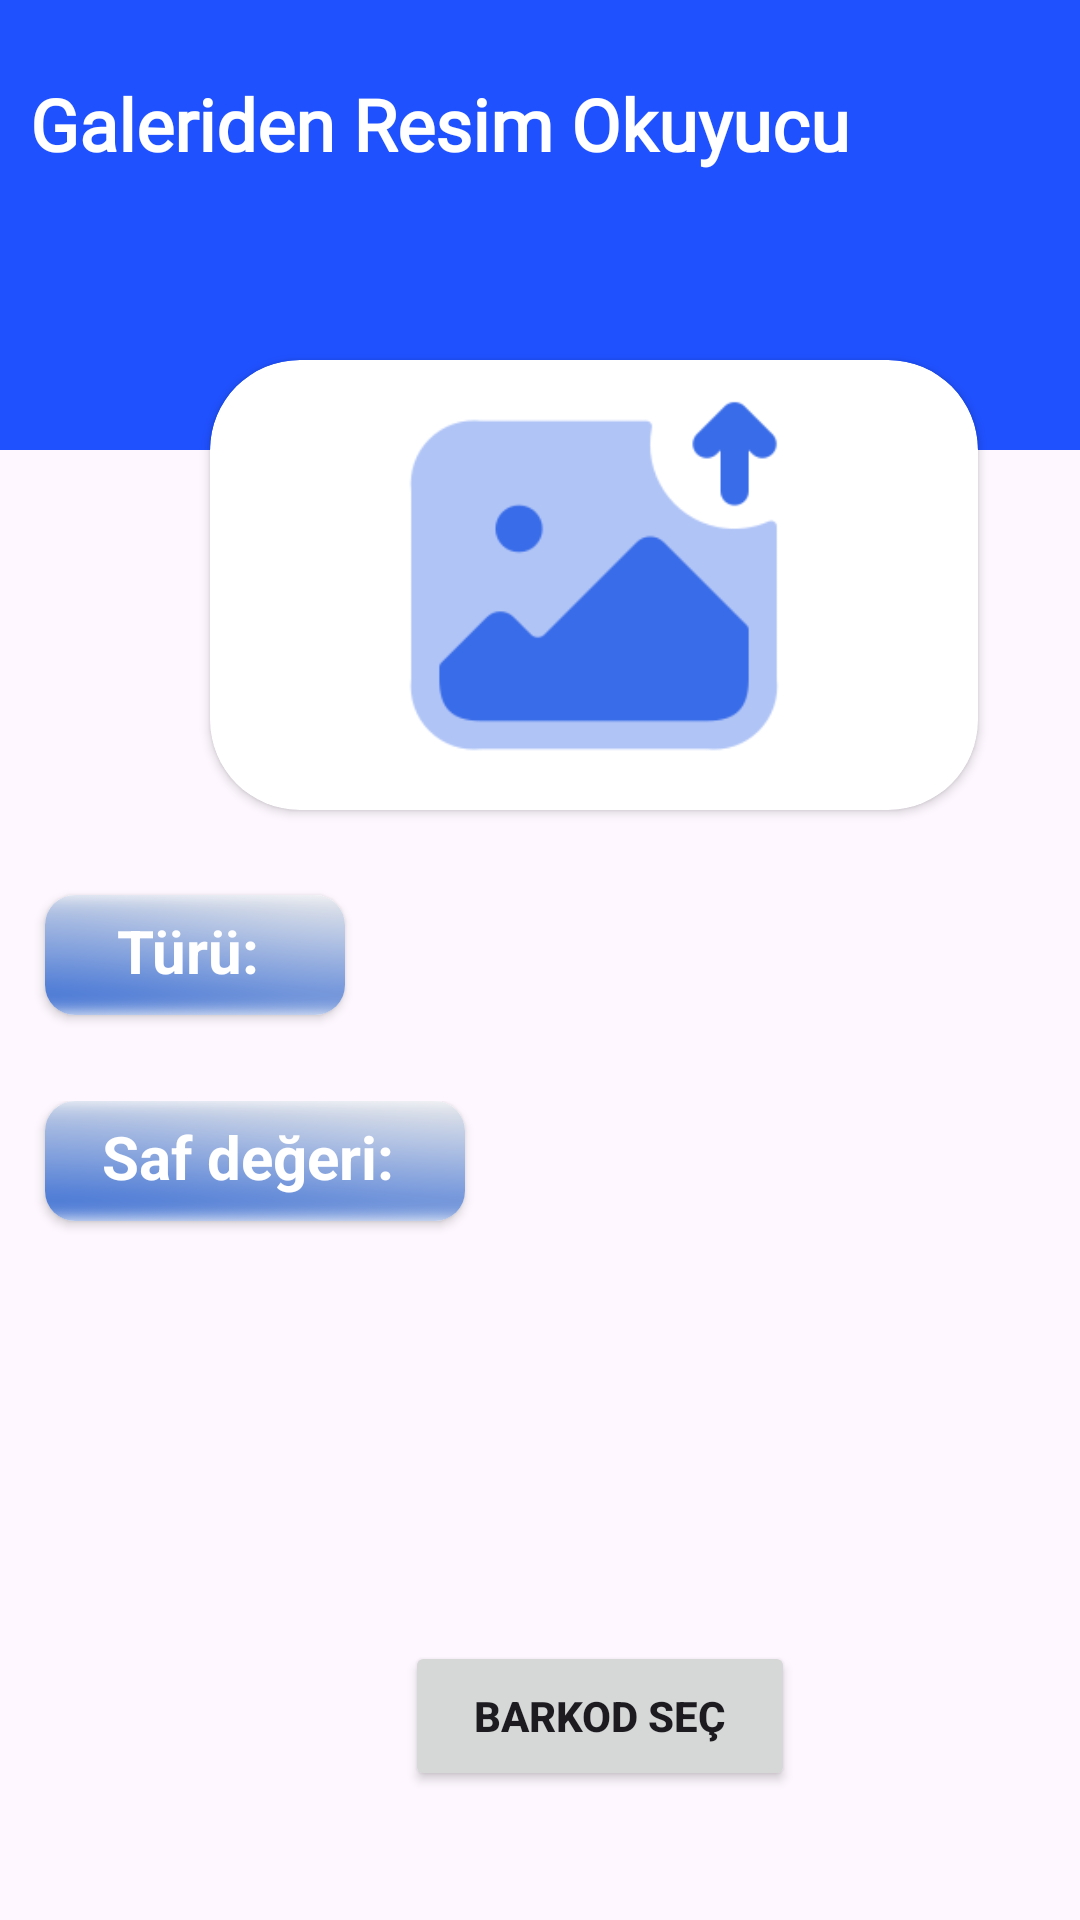

Write the Android layout XML for this screen, with the resource values it uses.
<!-- AndroidManifest.xml: application theme Theme.QRReader -->
<!-- res/layout/qr_storage.xml -->
<?xml version="1.0" encoding="utf-8"?>
<FrameLayout xmlns:android="http://schemas.android.com/apk/res/android"
    xmlns:app="http://schemas.android.com/apk/res-auto"
    xmlns:tools="http://schemas.android.com/tools"
    android:layout_width="match_parent"
    android:layout_height="match_parent">


    <View
        android:layout_width="match_parent"
        android:layout_height="150dp"
        android:background="#1F51FF" />


    <TextView
        android:id="@+id/header_title"
        android:layout_width="match_parent"
        android:layout_height="wrap_content"
        android:layout_marginLeft="10dp"
        android:layout_marginTop="25dp"
        android:fontFamily="@font/standard"
        android:text="@string/storageTitle"
        android:textColor="#FFFFFF"
        android:textSize="24sp"
        android:textStyle="bold"

        />

    <RelativeLayout
        android:id="@+id/loading_screen"
        android:layout_width="match_parent"
        android:layout_height="match_parent"
        android:visibility="gone">

        <include layout="@layout/loading_screen" />

    </RelativeLayout>


    <LinearLayout
        android:id="@+id/main_screen"
        android:layout_width="match_parent"
        android:layout_height="match_parent"
        android:orientation="vertical"
        android:visibility="visible">


        <androidx.cardview.widget.CardView
            android:layout_width="wrap_content"
            android:layout_height="wrap_content"
            android:layout_marginLeft="70dp"
            android:layout_marginTop="120dp"
            android:layout_marginRight="20dp"
            android:minWidth="250dp"
            android:minHeight="150dp"
            app:cardCornerRadius="30dp">


            <ImageView
                android:id="@+id/pickedBarkod"
                android:layout_width="match_parent"
                android:layout_height="150dp"
                android:layout_gravity="center"
                android:maxWidth="150dp"
                android:maxHeight="150dp"
                android:scaleType="centerInside"
                app:srcCompat="@drawable/image" />

        </androidx.cardview.widget.CardView>


        <LinearLayout
            android:layout_width="match_parent"
            android:layout_height="wrap_content"
            android:layout_marginTop="20dp"
            android:orientation="horizontal">


            <androidx.cardview.widget.CardView
                android:layout_width="100dp"
                android:layout_height="40dp"
                android:layout_gravity="center"
                android:layout_marginLeft="15dp"
                app:cardCornerRadius="10dp">

                <TextView
                    android:id="@+id/typeText"
                    android:layout_width="wrap_content"
                    android:layout_height="wrap_content"
                    android:background="@drawable/titlebackground"
                    android:gravity="left"
                    android:paddingLeft="24dp"
                    android:paddingTop="5dp"
                    android:text="@string/t_r"
                    android:textColor="@color/white"
                    android:textSize="20sp"
                    android:textStyle="bold" />

            </androidx.cardview.widget.CardView>


            <TextView
                android:id="@+id/typeTextResult"
                android:layout_width="wrap_content"
                android:layout_height="wrap_content"
                android:layout_margin="15dp"
                android:text=""
                android:textColor="@color/black"
                android:textSize="20sp"
                android:textStyle="bold" />

        </LinearLayout>


        <LinearLayout
            android:layout_width="match_parent"
            android:layout_height="wrap_content"
            android:layout_marginTop="20dp"
            android:orientation="vertical">


            <androidx.cardview.widget.CardView
                android:layout_width="140dp"
                android:layout_height="40dp"
                android:layout_marginLeft="15dp"
                app:cardCornerRadius="10dp">

                <TextView
                    android:id="@+id/rawTypeTitle"
                    android:layout_width="wrap_content"
                    android:layout_height="wrap_content"
                    android:background="@drawable/titlebackground"
                    android:gravity="left"
                    android:paddingLeft="19dp"
                    android:paddingTop="5dp"
                    android:text="Saf değeri:"
                    android:textColor="@color/white"
                    android:textSize="20sp"
                    android:textStyle="bold" />

            </androidx.cardview.widget.CardView>


            <TextView
                android:id="@+id/rawTypeResult"
                android:layout_width="match_parent"
                android:layout_height="100dp"
                android:layout_margin="15dp"
                android:gravity="center"
                android:scrollbars="vertical"
                android:text=""
                android:textColor="@color/black"
                android:textSize="20sp"
                android:textStyle="bold" />

        </LinearLayout>


        <LinearLayout
            android:layout_width="match_parent"
            android:layout_height="wrap_content"
            android:layout_marginTop="10dp"
            android:orientation="horizontal">

            <Button
                android:id="@+id/Scan"
                android:layout_width="100dp"
                android:layout_height="50dp"
                android:layout_marginStart="10dp"
                android:layout_marginRight="5dp"
                android:text="Tara"
                android:textStyle="bold"
                android:visibility="invisible" />

            <Button
                android:id="@+id/pickQRfromGallery"
                android:layout_width="130dp"
                android:layout_height="50dp"
                android:layout_marginLeft="25dp"
                android:text="Barkod Seç"
                android:textStyle="bold" />

            <Button
                android:id="@+id/saveList"
                android:layout_width="100dp"
                android:layout_height="50dp"
                android:layout_marginLeft="25dp"
                android:text="Kaydet"
                android:textStyle="bold"
                android:visibility="invisible" />

        </LinearLayout>

        <LinearLayout
            android:layout_width="match_parent"
            android:layout_height="wrap_content"
            android:orientation="horizontal"
            android:id="@+id/additionalLayout"
            android:layout_marginTop="5dp"
            android:layout_marginBottom="5dp"
            android:visibility="invisible">

            <Button
                android:id="@+id/copy"
                android:layout_width="120dp"
                android:layout_height="50dp"
                android:text="Kopyala"
                android:textStyle="bold"
                android:layout_marginLeft="75dp"/>

            <Button
                android:id="@+id/share"
                android:layout_width="120dp"
                android:layout_height="50dp"
                android:text="Paylaş"
                android:layout_marginLeft="20dp"
                android:textStyle="bold" />

        </LinearLayout>


    </LinearLayout>
</FrameLayout>
<!-- res/layout/loading_screen.xml (included above) -->
<?xml version="1.0" encoding="utf-8"?>
<RelativeLayout xmlns:android="http://schemas.android.com/apk/res/android"
    android:layout_width="match_parent"
    android:layout_height="match_parent"
    android:id="@+id/loading_screen"
    android:background="#FFFFFF"
   >



    <ProgressBar
        android:id="@+id/progress_bar"
        android:layout_width="match_parent"
        android:layout_height="60dp"
        android:layout_marginTop="160dp"
        />

    <TextView
        android:id="@+id/progress_text"
        android:layout_width="match_parent"
        android:layout_height="50dp"
        android:text="Tarama yapılıyor..."
        android:gravity="center"
        android:textStyle="bold"
        android:textSize="20dp"
        android:textColor="@color/black"
        android:layout_below="@id/progress_bar"/>










</RelativeLayout>
<!-- resources referenced by this layout -->
<resources>
  <color name="black">#FF000000</color>
  <color name="white">#FFFFFFFF</color>
  <!-- drawable image: png bitmap (drawable, 5810 bytes) -->
  <!-- drawable titlebackground: png bitmap (drawable, 55891 bytes) -->
  <string name="storageTitle">Galeriden Resim Okuyucu</string>
  <string name="t_r">Türü:</string>
  <style name="Theme.QRReader" parent="Base.Theme.QRReader" />
  <style name="Base.Theme.QRReader" parent="Theme.Material3.Light.NoActionBar">
          
          
      </style>
</resources>
